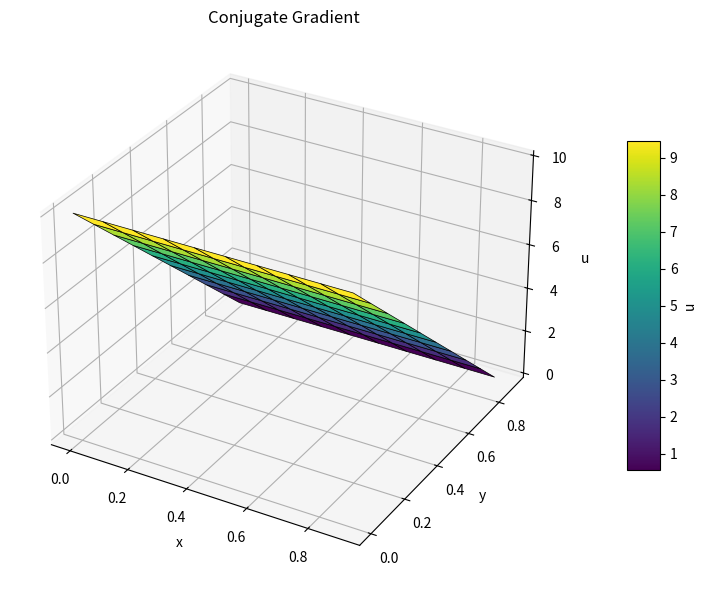

Generate this figure with matplotlib:
import numpy as np
from scipy.sparse.linalg import cg, LinearOperator
import matplotlib.pyplot as plt

N = 10
N2 = N*N
shape = (N, N)
dx = 0.1
dy = 0.1
ni, nj = shape
top_ids = np.arange(0,N)
bot_ids = np.arange(N*(N-1), N*N)
left_ids = np.arange(0, N*N, N)
right_ids = np.arange(N-1, N*N, N)
left_ids = left_ids[1:-1]
right_ids = right_ids[1:-1]
dirichlet_ids = np.unique(np.concatenate([top_ids, bot_ids]))
neumann_ids = np.unique(np.concatenate([left_ids, right_ids]))
boundary_ids = np.unique(np.concatenate([top_ids, bot_ids, left_ids, right_ids]))
all_ids = np.arange(N2)
interior_ids = np.setdiff1d(all_ids, boundary_ids)

A = np.eye(N2, N2) * (-2 / dx**2 - 2 / dy**2)
A += (np.eye(N2, N2, -1) + np.eye(N2, N2, 1)) / dx**2
A += (np.eye(N2, N2, -(N)) + np.eye(N2, N2, (N))) / dy**2
rhs = np.zeros(shape = np.prod(shape))

def apply_neumann(ids, ax, inward_dir, A, value):
    rhs = np.zeros(ids.shape)
    for c, i in enumerate(ids):
        idx = list(np.unravel_index(i, shape))
        idx_in = idx.copy()
        idx_in[ax] += inward_dir
        j_in = np.ravel_multi_index(idx_in, shape)
        offset =  j_in - i
        j_out = i - offset
        A[i, j_in] += A[i, j_out]
        rhs[c] = A[i, j_out] * 2 * dx * value
        A[i, j_out] = 0
    return rhs

left_neumann_value = 0 
right_neumann_value = 0

neumann_rhs = np.zeros_like(rhs)

neumann_rhs[left_ids] = apply_neumann(left_ids, 1, 1, A, left_neumann_value)
neumann_rhs[right_ids] = apply_neumann(right_ids, 1, -1, A, right_neumann_value)
A[dirichlet_ids, :] = 0
A[dirichlet_ids, dirichlet_ids] = 1
dirichlet_rhs = np.zeros_like(rhs)
dirichlet_rhs[top_ids] = 10
dirichlet_rhs = -A @ dirichlet_rhs
dirichlet_rhs[dirichlet_ids] = 0

rhs = rhs + dirichlet_rhs + neumann_rhs

def matvec(x: np.ndarray) -> np.ndarray:
    out = np.zeros_like(x)
    out = A @ x
    return out

linop = LinearOperator(shape=(A.shape), matvec=matvec, dtype=float)
# x = np.linalg.solve(A, rhs)
x, info = cg(linop, rhs, maxiter=100, rtol = 1e-8)
u = x.copy()
u[top_ids] = 10
u[bot_ids] = 0
U = u.reshape(N, N)

def boundary_flux(ids, ax, inward_dir, dx, x):
    fluxes = []
    for i in ids:
        idx = list(np.unravel_index(i, shape))
        inward_idx = idx.copy()
        inward_idx[ax] += inward_dir 
        inward_id = np.ravel_multi_index(inward_idx, shape)
        boundary_value = x[i]
        inward_value = x[inward_id]
        fluxes.append((boundary_value - inward_value) / dx)
    return fluxes
left_fluxes = boundary_flux(left_ids, 1, 1, dy, x)
right_fluxes = boundary_flux(right_ids, 1, -1, dy, x)
print(left_fluxes)
print(right_fluxes)

err = A @ u 
err[boundary_ids] = 0
# U = err.reshape(N, N)

import matplotlib.pyplot as plt
x = np.linspace(0, (N-1)*dx, N)
y = np.linspace(0, (N-1)*dy, N)
X, Y = np.meshgrid(x, y)
fig = plt.figure(figsize=(14,6))
ax1 = fig.add_subplot(1, 1, 1, projection='3d')
surf1 = ax1.plot_surface(X, Y, U, cmap='viridis', edgecolor='k', linewidth=0.5)
ax1.set_title("Conjugate Gradient")
ax1.set_xlabel("x")
ax1.set_ylabel("y")
ax1.set_zlabel("u")
fig.colorbar(surf1, ax=ax1, shrink=0.6, aspect=10, label='u')
plt.tight_layout()
plt.show()